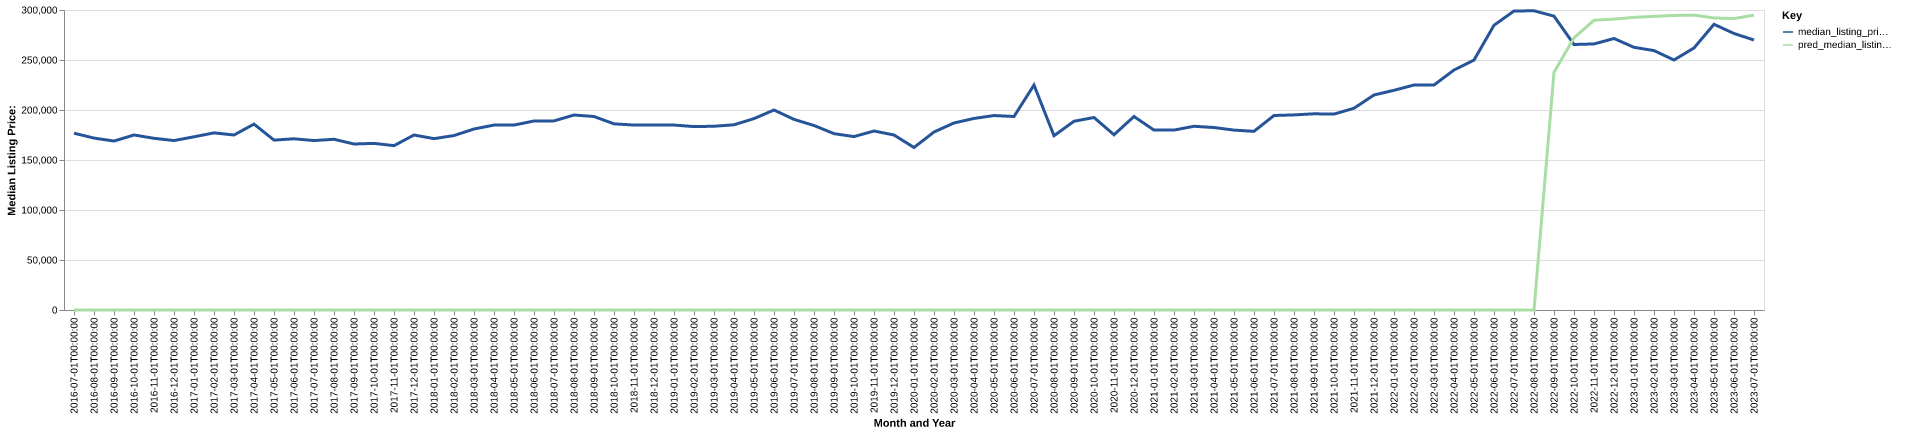

The data file committed next to this chart (first rows):
date, time_idx, median_listing_price, thirty_year_interest_rate_five, month, county_name, active_listing_count, median_days_on_market, pred_median_listing_price, month_year
2016-07-01, 0, 176800, 3.72, 7, val verde, tx, 213.0, 80.0, 0, Jul-2016
2016-08-01, 1, 171925, 3.73, 8, val verde, tx, 212.0, 86.0, 0, Aug-2016
2016-09-01, 2, 168950, 3.66, 9, val verde, tx, 212.0, 88.0, 0, Sep-2016
2016-10-01, 3, 175000, 3.64, 10, val verde, tx, 211.0, 100.0, 0, Oct-2016
2016-11-01, 4, 171700, 3.66, 11, val verde, tx, 216.0, 98.0, 0, Nov-2016
2016-12-01, 5, 169450, 3.48, 12, val verde, tx, 205.0, 104.0, 0, Dec-2016
2017-01-01, 6, 173200, 3.45, 1, val verde, tx, 195.0, 105.0, 0, Jan-2017
2017-02-01, 7, 177138, 3.5, 2, val verde, tx, 182.0, 105.0, 0, Feb-2017
2017-03-01, 8, 175000, 3.52, 3, val verde, tx, 196.0, 75.0, 0, Mar-2017
2017-04-01, 9, 185900, 4.03, 4, val verde, tx, 202.0, 82.0, 0, Apr-2017
2017-05-01, 10, 169900, 4.32, 5, val verde, tx, 216.0, 81.0, 0, May-2017
2017-06-01, 11, 171200, 4.2, 6, val verde, tx, 226.0, 80.0, 0, Jun-2017
2017-07-01, 12, 169450, 4.19, 7, val verde, tx, 231.0, 79.0, 0, Jul-2017
2017-08-01, 13, 170725, 4.3, 8, val verde, tx, 226.0, 86.0, 0, Aug-2017
2017-09-01, 14, 166000, 4.1, 9, val verde, tx, 217.0, 98.0, 0, Sep-2017
2017-10-01, 15, 166607, 4.05, 10, val verde, tx, 206.0, 105.0, 0, Oct-2017
2017-11-01, 16, 164354, 3.94, 11, val verde, tx, 199.0, 110.0, 0, Nov-2017
2017-12-01, 17, 175000, 4.03, 12, val verde, tx, 187.0, 108.0, 0, Dec-2017
2018-01-01, 18, 171350, 3.93, 1, val verde, tx, 186.0, 110.0, 0, Jan-2018
2018-02-01, 19, 174450, 3.83, 2, val verde, tx, 197.0, 71.0, 0, Feb-2018
2018-03-01, 20, 181000, 3.94, 3, val verde, tx, 182.0, 81.0, 0, Mar-2018
2018-04-01, 21, 184950, 3.95, 4, val verde, tx, 182.0, 88.0, 0, Apr-2018
2018-05-01, 22, 184925, 3.99, 5, val verde, tx, 187.0, 102.0, 0, May-2018
2018-06-01, 23, 189000, 4.15, 6, val verde, tx, 176.0, 95.0, 0, Jun-2018
2018-07-01, 24, 189125, 4.4, 7, val verde, tx, 169.0, 91.0, 0, Jul-2018
2018-08-01, 25, 194975, 4.46, 8, val verde, tx, 178.0, 80.0, 0, Aug-2018
2018-09-01, 26, 193500, 4.58, 9, val verde, tx, 174.0, 78.0, 0, Sep-2018
2018-10-01, 27, 186150, 4.66, 10, val verde, tx, 174.0, 86.0, 0, Oct-2018
2018-11-01, 28, 184950, 4.62, 11, val verde, tx, 159.0, 97.0, 0, Nov-2018
2018-12-01, 29, 185000, 4.54, 12, val verde, tx, 150.0, 107.0, 0, Dec-2018
2019-01-01, 30, 184950, 4.6, 1, val verde, tx, 149.0, 90.0, 0, Jan-2019
2019-02-01, 31, 183425, 4.72, 2, val verde, tx, 151.0, 89.0, 0, Feb-2019
2019-03-01, 32, 183743, 4.9, 3, val verde, tx, 147.0, 82.0, 0, Mar-2019
2019-04-01, 33, 185225, 4.94, 4, val verde, tx, 150.0, 76.0, 0, Apr-2019
2019-05-01, 34, 191400, 4.75, 5, val verde, tx, 148.0, 69.0, 0, May-2019
2019-06-01, 35, 200000, 4.51, 6, val verde, tx, 137.0, 78.0, 0, Jun-2019
2019-07-01, 36, 190600, 4.41, 7, val verde, tx, 120.0, 95.0, 0, Jul-2019
2019-08-01, 37, 184509, 4.41, 8, val verde, tx, 122.0, 88.0, 0, Aug-2019
2019-09-01, 38, 176348, 4.2, 9, val verde, tx, 130.0, 65.0, 0, Sep-2019
2019-10-01, 39, 173407, 4.14, 10, val verde, tx, 136.0, 52.0, 0, Oct-2019
2019-11-01, 40, 179000, 3.84, 11, val verde, tx, 138.0, 71.0, 0, Nov-2019
2019-12-01, 41, 175000, 3.81, 12, val verde, tx, 152.0, 79.0, 0, Dec-2019
2020-01-01, 42, 162500, 3.75, 1, val verde, tx, 150.0, 90.0, 0, Jan-2020
2020-02-01, 43, 178000, 3.73, 2, val verde, tx, 154.0, 87.0, 0, Feb-2020
2020-03-01, 44, 187025, 3.78, 3, val verde, tx, 150.0, 75.0, 0, Mar-2020
2020-04-01, 45, 191575, 3.75, 4, val verde, tx, 145.0, 76.0, 0, Apr-2020
2020-05-01, 46, 194450, 3.74, 5, val verde, tx, 122.0, 99.0, 0, May-2020
2020-06-01, 47, 193500, 3.72, 6, val verde, tx, 112.0, 98.0, 0, Jun-2020
2020-07-01, 48, 224975, 3.49, 7, val verde, tx, 104.0, 106.0, 0, Jul-2020
2020-08-01, 49, 174250, 3.65, 8, val verde, tx, 96.0, 90.0, 0, Aug-2020
2020-09-01, 50, 188750, 3.33, 9, val verde, tx, 97.0, 54.0, 0, Sep-2020
2020-10-01, 51, 192500, 3.28, 10, val verde, tx, 83.0, 71.0, 0, Oct-2020
2020-11-01, 52, 175250, 3.21, 11, val verde, tx, 84.0, 68.0, 0, Nov-2020
2020-12-01, 53, 193500, 3.07, 12, val verde, tx, 94.0, 64.0, 0, Dec-2020
2021-01-01, 54, 179900, 2.99, 1, val verde, tx, 88.0, 62.0, 0, Jan-2021
2021-02-01, 55, 179900, 2.93, 2, val verde, tx, 81.0, 69.0, 0, Feb-2021
2021-03-01, 56, 183725, 2.88, 3, val verde, tx, 85.0, 55.0, 0, Mar-2021
2021-04-01, 57, 182475, 2.84, 4, val verde, tx, 67.0, 54.0, 0, Apr-2021
2021-05-01, 58, 179900, 2.71, 5, val verde, tx, 63.0, 68.0, 0, May-2021
2021-06-01, 59, 178675, 2.79, 6, val verde, tx, 62.0, 61.0, 0, Jun-2021
... 25 more rows
